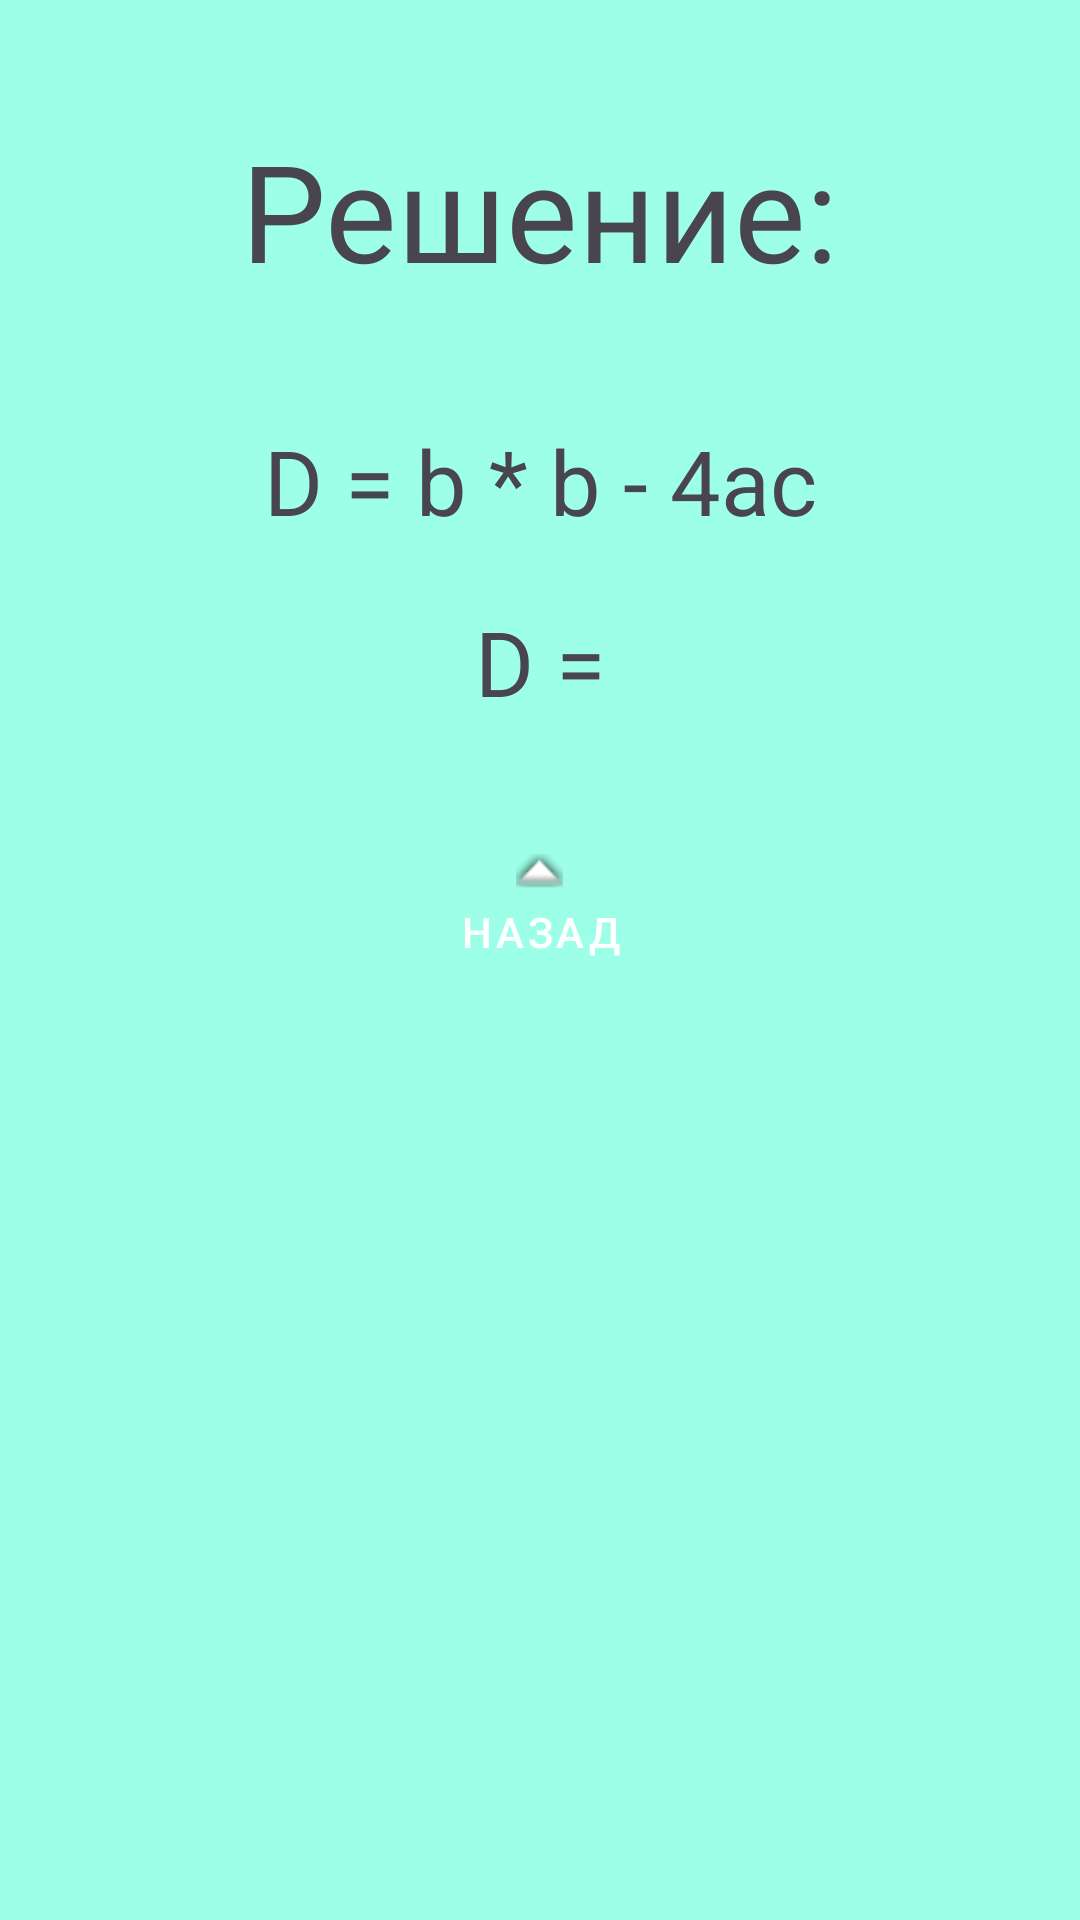

The Android layout XML behind this screen, and the referenced resources:
<!-- AndroidManifest.xml: application theme Theme.Quadratic_equation_test -->
<!-- res/layout/fragment_details.xml -->
<?xml version="1.0" encoding="utf-8"?>
<FrameLayout xmlns:android="http://schemas.android.com/apk/res/android"
    xmlns:tools="http://schemas.android.com/tools"
    android:layout_width="match_parent"
    android:layout_height="match_parent"
    tools:context=".fragments.DetailsFragment">

    <LinearLayout
        android:layout_width="match_parent"
        android:layout_height="match_parent"
        android:orientation="vertical"
        android:background="@color/fragment_bg">

        <TextView
            android:layout_width="match_parent"
            android:layout_height="wrap_content"
            android:gravity="center"
            android:layout_marginVertical="@dimen/head_margin_vertical"
            android:text="@string/decision"
            android:textSize="@dimen/head_text" />

        <TextView
            android:id="@+id/discriminant_decision"
            android:layout_width="match_parent"
            android:layout_height="wrap_content"
            android:gravity="center"
            android:textSize="@dimen/detail_disc_text"
            android:text="@string/formula" />

        <TextView
            android:id="@+id/disc"
            android:layout_width="match_parent"
            android:layout_height="wrap_content"
            android:layout_marginTop="@dimen/detail_disc_margin_top"
            android:gravity="center"
            android:textSize="@dimen/detail_disc_text"
            android:text="@string/discriminant" />

        <Button
            android:id="@+id/back_to_main"
            style="@style/Widget.MaterialComponents.Button"
            android:layout_width="match_parent"
            android:layout_height="wrap_content"
            android:layout_marginTop="@dimen/detail_button_margin_top"
            android:backgroundTint="@color/button_bg"
            android:text="@string/button_back_to_main"
            android:drawableTop="@android:drawable/arrow_up_float"/>

    </LinearLayout>
</FrameLayout>
<!-- resources referenced by this layout -->
<resources>
  <color name="button_bg">#D4CFD4</color>
  <color name="fragment_bg">#9effe8</color>
  <dimen name="detail_button_margin_top">40dp</dimen>
  <dimen name="detail_disc_margin_top">20dp</dimen>
  <dimen name="detail_disc_text">30sp</dimen>
  <dimen name="head_margin_vertical">40dp</dimen>
  <dimen name="head_text">45sp</dimen>
  <string name="button_back_to_main">Назад</string>
  <string name="decision">Решение:</string>
  <string name="discriminant">D = </string>
  <string name="formula">D = b * b - 4ac</string>
  <style name="Theme.Quadratic_equation_test" parent="Base.Theme.Quadratic_equation_test" />
  <style name="Base.Theme.Quadratic_equation_test" parent="Theme.Material3.DayNight.NoActionBar">
          <item name="colorPrimary">@color/actionbar</item>
      </style>
</resources>
